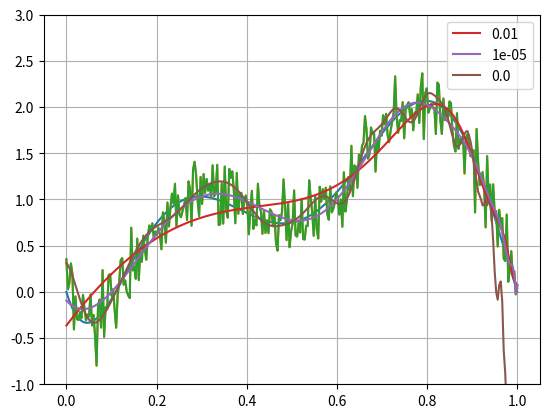

Write the Python code that produced this figure.
import numpy as np
import matplotlib.pyplot as plt


if __name__ == "__main__":
    np.random.seed(0)
    b = np.array([0., 0.5, 1., 0.75, 1.5, 2., 0.])
    x_axis = np.linspace(0, 1, num=7)

    A1 = np.zeros((7, len(b)))
    for i in range(0, len(b)):    
        A1[:, i] = x_axis**i
    
    est_x = np.linalg.pinv(A1)@b

    point_no = 300
    x_axis2 = np.linspace(0, 1, num=point_no)
    A2 = np.zeros((point_no, len(b)))
    for i in range(0, len(b)):    
        A2[:, i] = x_axis2**i

    alpha = 0.2
    b_true = A2@np.linalg.pinv(A1)@b
    b_noise = b_true + alpha*np.random.randn(point_no)

    plt.plot(x_axis2, b_true)
    plt.plot(x_axis2, b_noise)
    plt.show()

    A3 = np.zeros((point_no, point_no))

    for i in range(point_no):
        A3[:, i] = x_axis2**i

    # regularize to find the noise free solution.
    U, sigma, V = np.linalg.svd(A3)
    plt.plot(x_axis2, b_noise)

    for scale in [1e-2, 1e-5, 0.]:
        # x = np.zeros(point_no)
        # for i in range(point_no):
        #     f = sigma[i]**2 / (sigma[i]**2 + scale) 
        #     x = x + f*((U[:,i].T @ b_noise)/sigma[i]) * V.T[:,i]  
        fVec = sigma**2 / (sigma**2 + scale)
        F = np.diag(fVec)
        # x2 = np.sum(V.T @ np.diag(U.T @ b_noise / sigma)@F, 1) 
        x2 = V.T @ F @ np.diag(sigma**(-1)) @ U.T @ b_noise

        plt.plot(x_axis2, A3@x2, label=str(scale))
    plt.legend()
    plt.ylim(-1., 3.)
    plt.grid()
    plt.show()
